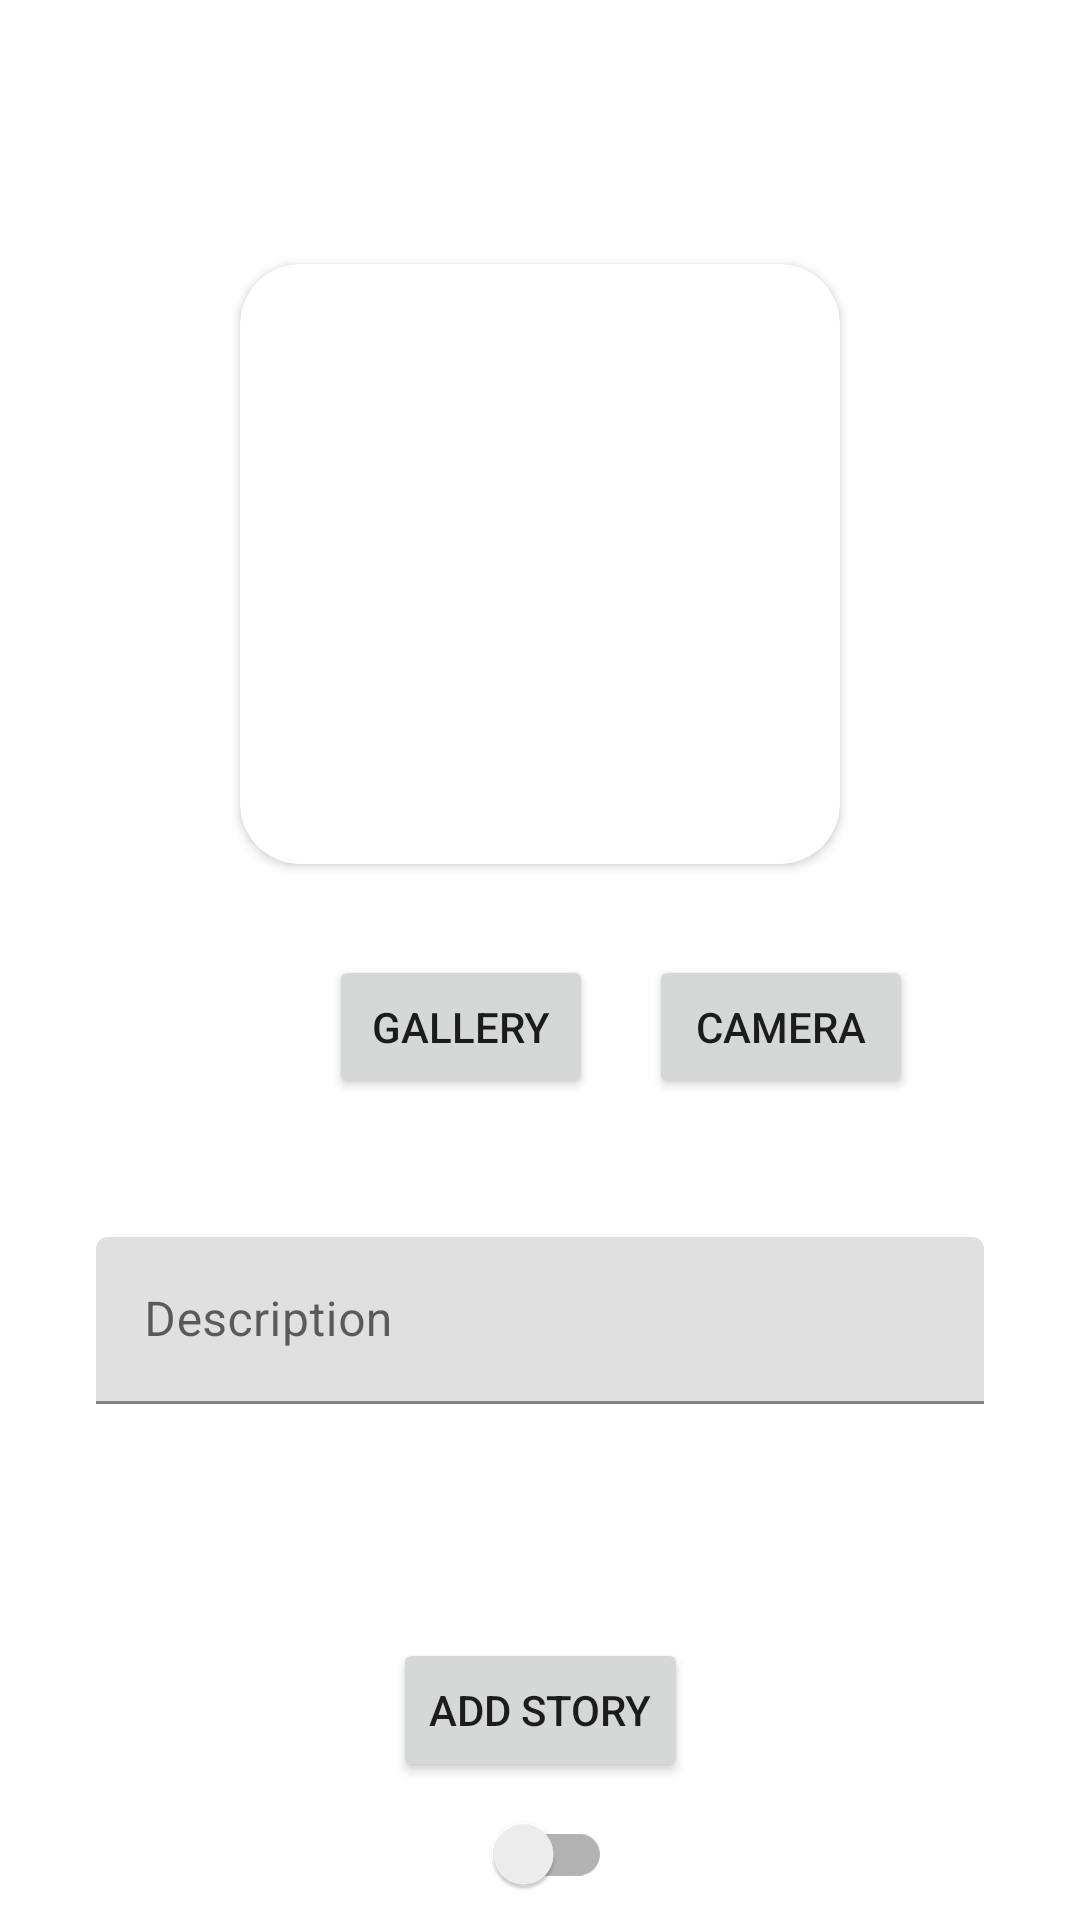

Reconstruct the res/layout file that produces this screen, plus the resources it refers to.
<!-- AndroidManifest.xml: application theme Theme.StoryApp -->
<!-- res/layout/activity_add_story.xml -->
<?xml version="1.0" encoding="utf-8"?>
<androidx.constraintlayout.widget.ConstraintLayout xmlns:android="http://schemas.android.com/apk/res/android"
    xmlns:app="http://schemas.android.com/apk/res-auto"
    xmlns:tools="http://schemas.android.com/tools"
    android:layout_width="match_parent"
    android:layout_height="match_parent"
    tools:context=".presentation.addstory.AddStoryActivity">

    <androidx.cardview.widget.CardView
        android:id="@+id/cv_preview_photo"
        android:layout_width="wrap_content"
        android:layout_height="wrap_content"
        app:cardCornerRadius="20dp"
        app:layout_constraintBottom_toBottomOf="parent"
        app:layout_constraintEnd_toEndOf="parent"
        app:layout_constraintStart_toStartOf="parent"
        app:layout_constraintTop_toTopOf="parent"
        app:layout_constraintVertical_bias="0.2">

        <ImageView
            android:id="@+id/iv_preview_photo"
            android:layout_width="200dp"
            android:layout_height="200dp"
            android:scaleType="centerCrop"
            android:src="@drawable/il_placeholder"
            android:transitionName="photo"
            tools:ignore="ContentDescription" />
    </androidx.cardview.widget.CardView>

    <Button
        android:id="@+id/bt_gallery"
        android:layout_width="wrap_content"
        android:layout_height="wrap_content"
        android:text="@string/gallery"
        app:layout_constraintBottom_toBottomOf="parent"
        app:layout_constraintEnd_toStartOf="@+id/guideline"
        app:layout_constraintHorizontal_bias="0.9"
        app:layout_constraintStart_toStartOf="parent"
        app:layout_constraintTop_toBottomOf="@+id/cv_preview_photo"
        app:layout_constraintVertical_bias="0.1" />

    <Button
        android:id="@+id/bt_camera"
        android:layout_width="wrap_content"
        android:layout_height="wrap_content"
        android:text="@string/camera"
        app:layout_constraintBottom_toBottomOf="parent"
        app:layout_constraintEnd_toEndOf="parent"
        app:layout_constraintHorizontal_bias="0.1"
        app:layout_constraintStart_toStartOf="@+id/guideline"
        app:layout_constraintTop_toBottomOf="@+id/cv_preview_photo"
        app:layout_constraintVertical_bias="0.1" />

    <com.google.android.material.textfield.TextInputLayout
        android:id="@+id/til_description"
        android:layout_width="0dp"
        android:layout_height="wrap_content"
        android:layout_margin="@dimen/normal_200"
        android:hint="@string/description"
        app:layout_constraintBottom_toTopOf="@+id/fl_add_story"
        app:layout_constraintEnd_toEndOf="parent"
        app:layout_constraintStart_toStartOf="parent"
        app:layout_constraintTop_toBottomOf="@+id/bt_gallery"
        app:layout_constraintVertical_bias="0">

        <com.google.android.material.textfield.TextInputEditText
            android:id="@+id/ed_add_description"
            android:layout_width="match_parent"
            android:layout_height="wrap_content" />
    </com.google.android.material.textfield.TextInputLayout>

    <androidx.constraintlayout.widget.Guideline
        android:id="@+id/guideline"
        android:layout_width="wrap_content"
        android:layout_height="wrap_content"
        android:orientation="vertical"
        app:layout_constraintGuide_begin="210dp" />

    <FrameLayout
        android:id="@+id/fl_add_story"
        android:layout_width="wrap_content"
        android:layout_height="wrap_content"
        android:layout_margin="@dimen/normal_200"
        app:layout_constraintBottom_toBottomOf="parent"
        app:layout_constraintEnd_toEndOf="parent"
        app:layout_constraintStart_toStartOf="parent"
        app:layout_constraintTop_toBottomOf="@+id/til_description">

        <Button
            android:id="@+id/bt_add_story"
            android:layout_width="match_parent"
            android:layout_height="wrap_content"
            android:text="@string/add_story"
            android:visibility="visible" />

        <ProgressBar
            android:id="@+id/pb_add_story"
            android:layout_width="wrap_content"
            android:layout_height="wrap_content"
            android:layout_gravity="center"
            android:visibility="gone" />
    </FrameLayout>

    <androidx.appcompat.widget.SwitchCompat
        android:id="@+id/switch_location"
        android:layout_width="wrap_content"
        android:layout_height="wrap_content"
        app:layout_constraintEnd_toEndOf="parent"
        app:layout_constraintStart_toStartOf="parent"
        app:layout_constraintTop_toBottomOf="@+id/fl_add_story" />


</androidx.constraintlayout.widget.ConstraintLayout>
<!-- resources referenced by this layout -->
<resources>
  <dimen name="normal_200">32dp</dimen>
  <string name="add_story">Add Story</string>
  <string name="camera">Camera</string>
  <string name="description">Description</string>
  <string name="gallery">Gallery</string>
  <style name="Theme.StoryApp" parent="Theme.MaterialComponents.DayNight.DarkActionBar">
          
          <item name="colorPrimary">@color/purple_500</item>
          <item name="colorPrimaryVariant">@color/purple_700</item>
          <item name="colorOnPrimary">@color/white</item>
          
          <item name="colorSecondary">@color/teal_200</item>
          <item name="colorSecondaryVariant">@color/teal_700</item>
          <item name="colorOnSecondary">@color/black</item>
          
          <item name="android:statusBarColor">?attr/colorPrimaryVariant</item>
          
      </style>
  <color name="purple_500">#FF6200EE</color>
  <color name="purple_700">#FF3700B3</color>
  <color name="white">#FFFFFFFF</color>
  <color name="teal_200">#FF03DAC5</color>
  <color name="teal_700">#FF018786</color>
  <color name="black">#FF000000</color>
</resources>
